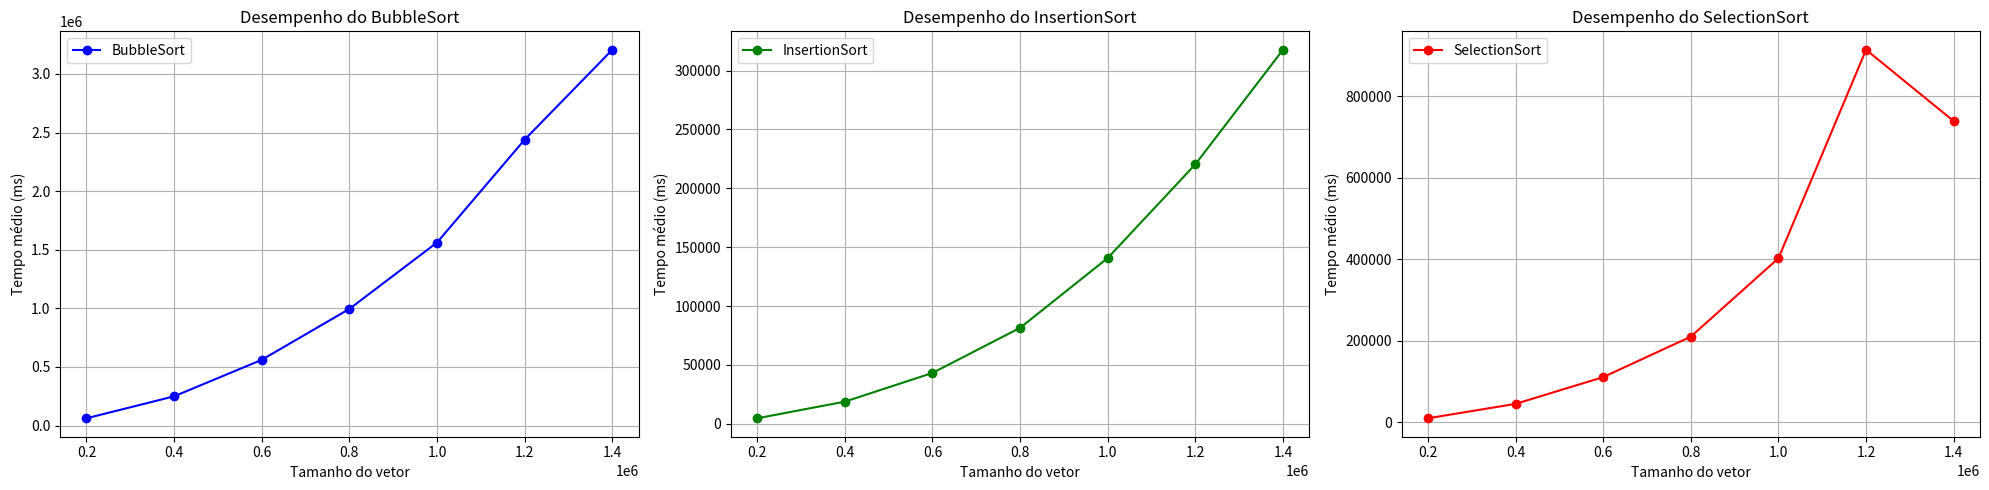

Write the Python code that produced this figure.
import matplotlib.pyplot as plt

# Dados BubbleSort
tamanhos_bubble = [200000, 400000, 600000, 800000, 1000000, 1200000, 1400000]
tempos_bubble = [61895.75, 249473.75, 560858.25, 995186.9, 1561786.45, 2439783.75, 3206830.4]

# Dados InsertionSort
tamanhos_insertion = [200000, 400000, 600000, 800000, 1000000, 1200000, 1400000]
tempos_insertion = [4690.4, 18823.75, 43183.55, 81514.05, 140825.3, 220397.75, 317687.25]

# Dados SelectionSort
tamanhos_selection = [200000, 400000, 600000, 800000, 1000000, 1200000, 1400000]
tempos_selection = [10274.2, 45598.55, 111175.2, 210358.7, 402373.95, 913309.45, 738401.45]

# Gráficos
plt.figure(figsize=(20, 5))

# BubbleSort
plt.subplot(1, 3, 1)
plt.plot(tamanhos_bubble, tempos_bubble, marker='o', color='blue', label='BubbleSort')
plt.title('Desempenho do BubbleSort')
plt.xlabel('Tamanho do vetor')
plt.ylabel('Tempo médio (ms)')
plt.grid(True)
plt.legend()

# InsertionSort
plt.subplot(1, 3, 2)
plt.plot(tamanhos_insertion, tempos_insertion, marker='o', color='green', label='InsertionSort')
plt.title('Desempenho do InsertionSort')
plt.xlabel('Tamanho do vetor')
plt.ylabel('Tempo médio (ms)')
plt.grid(True)
plt.legend()

# SelectionSort
plt.subplot(1, 3, 3)
plt.plot(tamanhos_selection, tempos_selection, marker='o', color='red', label='SelectionSort')
plt.title('Desempenho do SelectionSort')
plt.xlabel('Tamanho do vetor')
plt.ylabel('Tempo médio (ms)')
plt.grid(True)
plt.legend()

plt.tight_layout()  # Garante que os gráficos não se sobreponham
plt.show()
